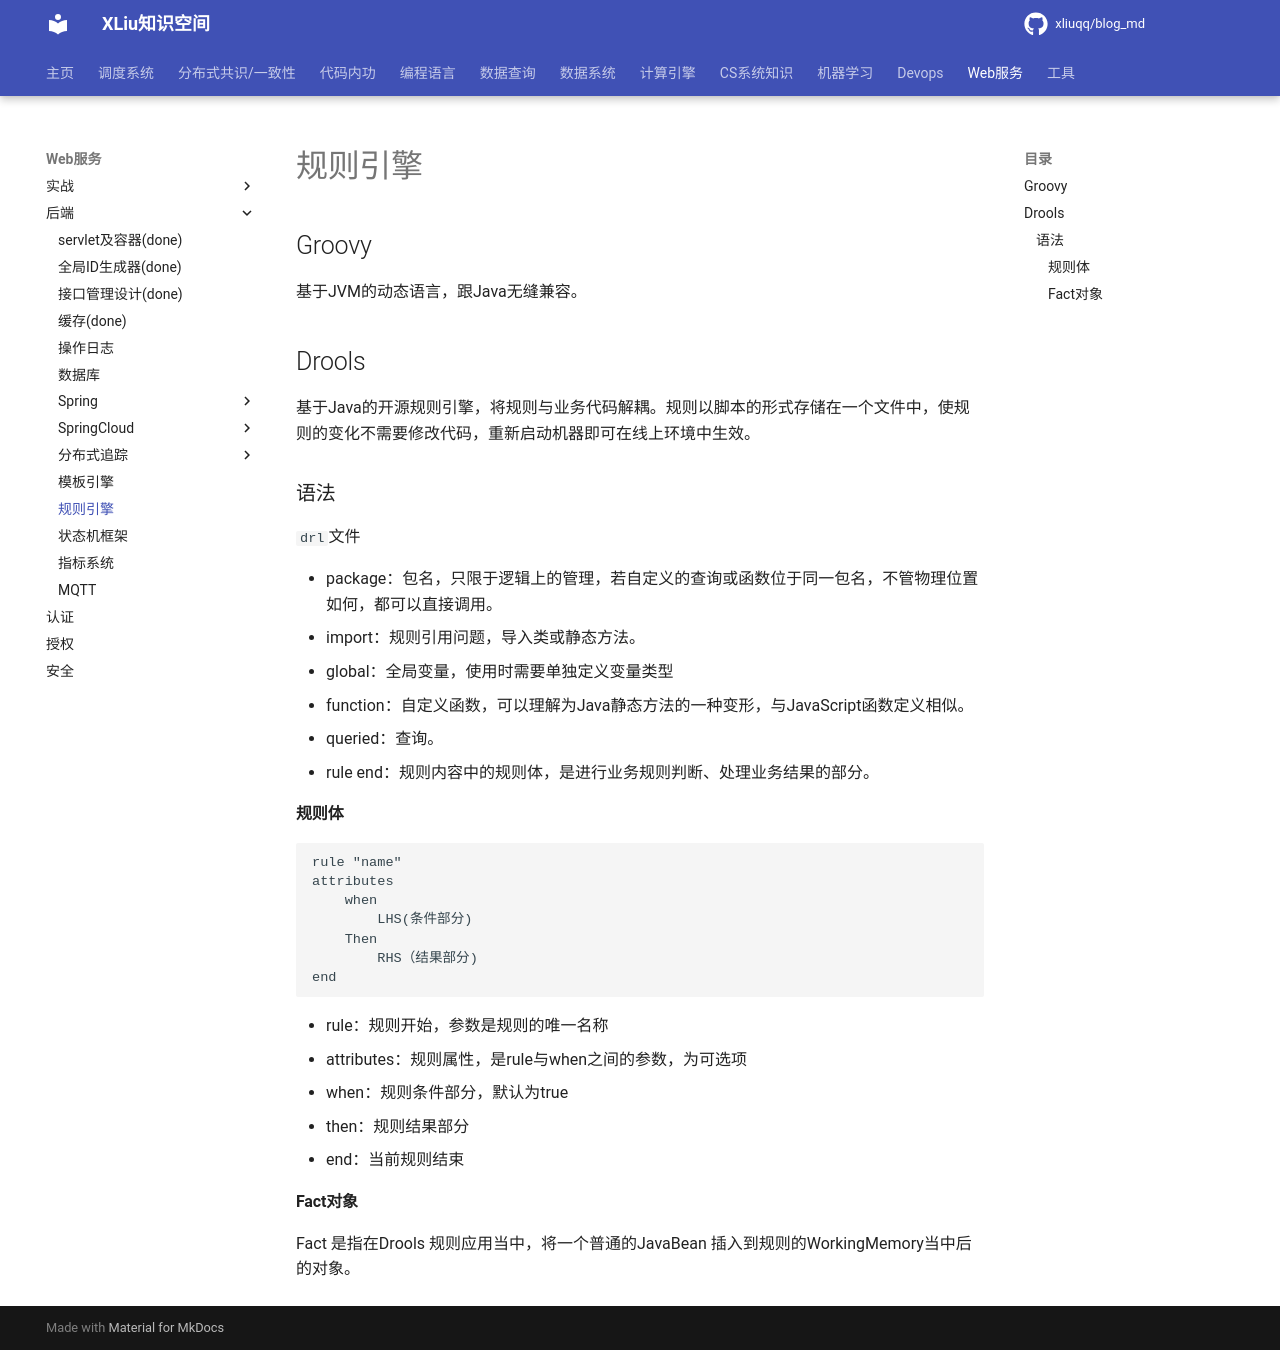

repository: xliuqq/blog_md · page: web/backend/rule_engine.html · generator: mkdocs

# 规则引擎

## Groovy

基于JVM的动态语言，跟Java无缝兼容。



## Drools

基于Java的开源规则引擎，将规则与业务代码解耦。规则以脚本的形式存储在一个文件中，使规则的变化不需要修改代码，重新启动机器即可在线上环境中生效。

### 语法

`drl`文件

- package：包名，只限于逻辑上的管理，若自定义的查询或函数位于同一包名，不管物理位置如何，都可以直接调用。
- import：规则引用问题，导入类或静态方法。
- global：全局变量，使用时需要单独定义变量类型
- function：自定义函数，可以理解为Java静态方法的一种变形，与JavaScript函数定义相似。
- queried：查询。
- rule  end：规则内容中的规则体，是进行业务规则判断、处理业务结果的部分。

#### 规则体

```drl
rule "name"
attributes
    when
        LHS(条件部分)
    Then
        RHS（结果部分)
end
```

- rule：规则开始，参数是规则的唯一名称
- attributes：规则属性，是rule与when之间的参数，为可选项
- when：规则条件部分，默认为true
- then：规则结果部分
- end：当前规则结束

#### Fact对象

Fact 是指在Drools 规则应用当中，将一个普通的JavaBean 插入到规则的WorkingMemory当中后的对象。
